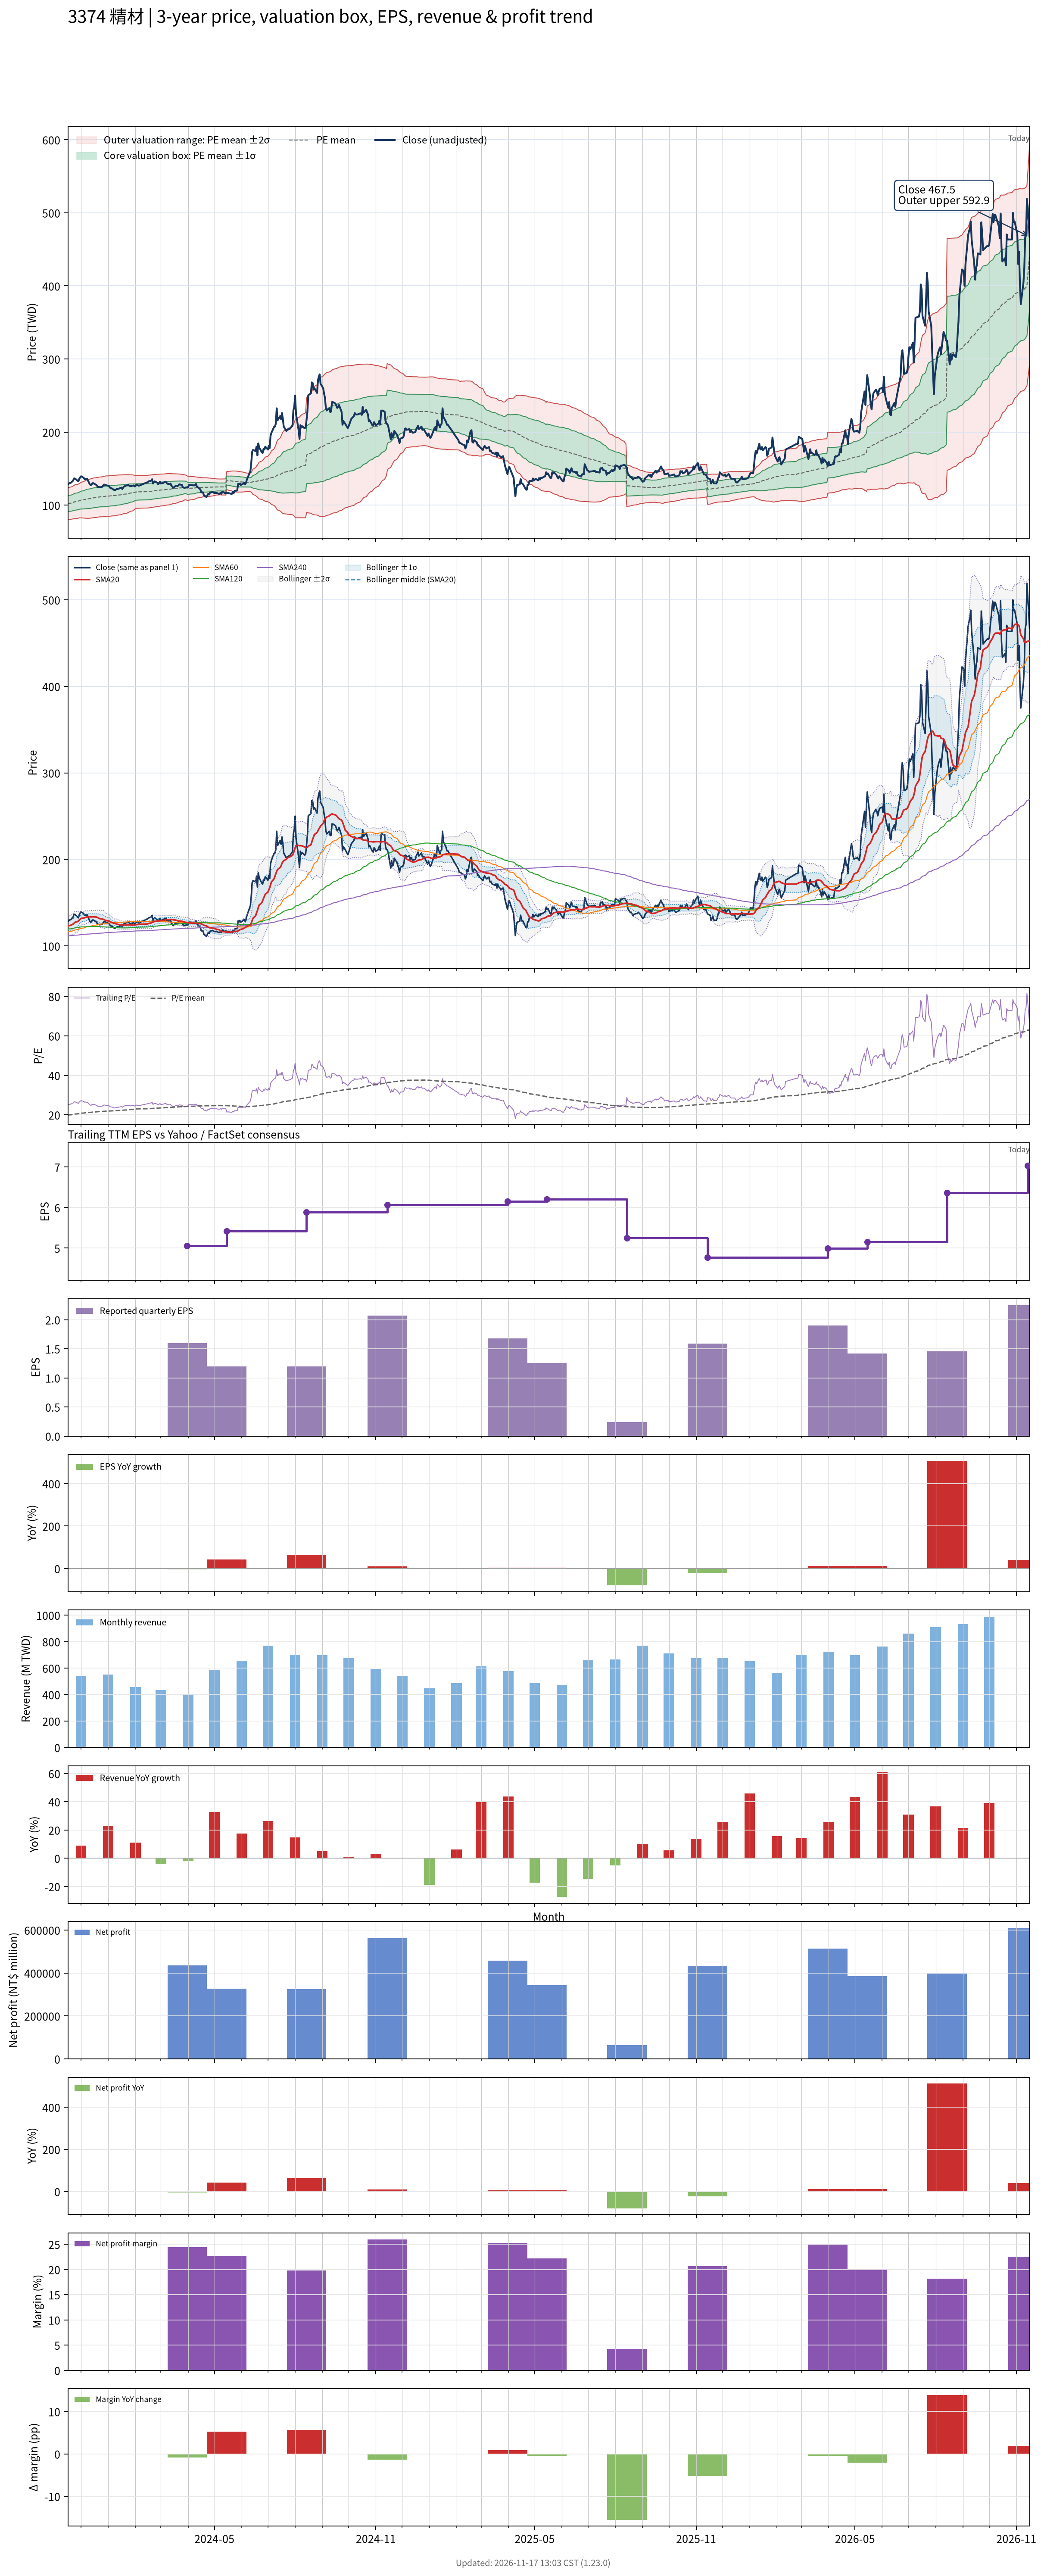

Data behind this chart, as committed beside it:
# chart-version: skill-stock-dynamic-val…
date, close, available_date, period_end, eps, ttm_eps, pe, pe_mean, pe_std, price_m2, price_m1, price_mean, price_p1, price_p2, forward_eps, forward_pe, forward_pe_mean, forward_pe_std, forward_price_m2, forward_price_m1, forward_price_mean, forward_price_p1, forward_price_p2, sma20
2023-11-16, 128, 2023-11-14, 2023-09-30, 1.89, 5.13, 24.95, 19.87, 2.128, 80.11, 91.03, 101.9, 112.9, 123.8, , , , , , , , , , 122.9
2023-11-17, 129.5, 2023-11-14, 2023-09-30, 1.89, 5.13, 25.24, 19.96, 2.136, 80.46, 91.42, 102.4, 113.3, 124.3, , , , , , , , , , 123.4
2023-11-20, 131, 2023-11-14, 2023-09-30, 1.89, 5.13, 25.54, 20.04, 2.153, 80.73, 91.77, 102.8, 113.9, 124.9, , , , , , , , , , 124.1
2023-11-21, 132.5, 2023-11-14, 2023-09-30, 1.89, 5.13, 25.83, 20.13, 2.174, 80.96, 92.11, 103.3, 114.4, 125.6, , , , , , , , , , 124.8
2023-11-22, 133.5, 2023-11-14, 2023-09-30, 1.89, 5.13, 26.02, 20.22, 2.197, 81.18, 92.45, 103.7, 115, 126.3, , , , , , , , , , 125.4
2023-11-23, 136.5, 2023-11-14, 2023-09-30, 1.89, 5.13, 26.61, 20.31, 2.228, 81.34, 92.77, 104.2, 115.6, 127.1, , , , , , , , , , 126.3
2023-11-24, 136.5, 2023-11-14, 2023-09-30, 1.89, 5.13, 26.61, 20.41, 2.254, 81.55, 93.11, 104.7, 116.2, 127.8, , , , , , , , , , 127.3
2023-11-27, 133.5, 2023-11-14, 2023-09-30, 1.89, 5.13, 26.02, 20.49, 2.264, 81.9, 93.52, 105.1, 116.8, 128.4, , , , , , , , , , 128.1
2023-11-28, 132.5, 2023-11-14, 2023-09-30, 1.89, 5.13, 25.83, 20.58, 2.271, 82.27, 93.92, 105.6, 117.2, 128.9, , , , , , , , , , 129
2023-11-29, 136, 2023-11-14, 2023-09-30, 1.89, 5.13, 26.51, 20.67, 2.289, 82.55, 94.29, 106, 117.8, 129.5, , , , , , , , , , 130
2023-11-30, 138, 2023-11-14, 2023-09-30, 1.89, 5.13, 26.9, 20.76, 2.328, 82.6, 94.54, 106.5, 118.4, 130.4, , , , , , , , , , 130.9
2023-12-01, 139.5, 2023-11-14, 2023-09-30, 1.89, 5.13, 27.19, 20.84, 2.376, 82.54, 94.72, 106.9, 119.1, 131.3, , , , , , , , , , 131.8
2023-12-04, 137.5, 2023-11-14, 2023-09-30, 1.89, 5.13, 26.8, 20.91, 2.429, 82.33, 94.79, 107.3, 119.7, 132.2, , , , , , , , , , 132.3
2023-12-05, 135.5, 2023-11-14, 2023-09-30, 1.89, 5.13, 26.41, 20.97, 2.472, 82.22, 94.9, 107.6, 120.3, 132.9, , , , , , , , , , 132.6
2023-12-06, 136, 2023-11-14, 2023-09-30, 1.89, 5.13, 26.51, 21.03, 2.517, 82.08, 94.99, 107.9, 120.8, 133.7, , , , , , , , , , 132.9
2023-12-07, 135, 2023-11-14, 2023-09-30, 1.89, 5.13, 26.32, 21.1, 2.555, 82.01, 95.12, 108.2, 121.3, 134.4, , , , , , , , , , 133.2
2023-12-08, 136, 2023-11-14, 2023-09-30, 1.89, 5.13, 26.51, 21.16, 2.595, 81.92, 95.23, 108.5, 121.9, 135.2, , , , , , , , , , 133.7
2023-12-11, 128.5, 2023-11-14, 2023-09-30, 1.89, 5.13, 25.05, 21.21, 2.608, 82.06, 95.44, 108.8, 122.2, 135.6, , , , , , , , , , 133.7
2023-12-12, 127.5, 2023-11-14, 2023-09-30, 1.89, 5.13, 24.85, 21.26, 2.62, 82.19, 95.63, 109.1, 122.5, 136, , , , , , , , , , 133.6
2023-12-13, 128, 2023-11-14, 2023-09-30, 1.89, 5.13, 24.95, 21.32, 2.629, 82.37, 95.86, 109.3, 122.8, 136.3, , , , , , , , , , 133.6
2023-12-14, 130, 2023-11-14, 2023-09-30, 1.89, 5.13, 25.34, 21.38, 2.637, 82.6, 96.13, 109.7, 123.2, 136.7, , , , , , , , , , 133.7
2023-12-15, 130, 2023-11-14, 2023-09-30, 1.89, 5.13, 25.34, 21.44, 2.646, 82.82, 96.39, 110, 123.5, 137.1, , , , , , , , , , 133.7
2023-12-18, 128, 2023-11-14, 2023-09-30, 1.89, 5.13, 24.95, 21.49, 2.651, 83.04, 96.64, 110.2, 123.8, 137.4, , , , , , , , , , 133.5
2023-12-19, 127, 2023-11-14, 2023-09-30, 1.89, 5.13, 24.76, 21.54, 2.654, 83.28, 96.89, 110.5, 124.1, 137.7, , , , , , , , , , 133.2
2023-12-20, 125, 2023-11-14, 2023-09-30, 1.89, 5.13, 24.37, 21.59, 2.651, 83.56, 97.16, 110.8, 124.4, 138, , , , , , , , , , 132.8
2023-12-21, 125, 2023-11-14, 2023-09-30, 1.89, 5.13, 24.37, 21.64, 2.65, 83.8, 97.4, 111, 124.6, 138.2, , , , , , , , , , 132.2
2023-12-22, 124.5, 2023-11-14, 2023-09-30, 1.89, 5.13, 24.27, 21.68, 2.652, 84, 97.61, 111.2, 124.8, 138.4, , , , , , , , , , 131.7
2023-12-25, 125, 2023-11-14, 2023-09-30, 1.89, 5.13, 24.37, 21.71, 2.663, 84.03, 97.69, 111.3, 125, 138.7, , , , , , , , , , 131.2
2023-12-26, 126.5, 2023-11-14, 2023-09-30, 1.89, 5.13, 24.66, 21.74, 2.674, 84.09, 97.81, 111.5, 125.2, 139, , , , , , , , , , 130.9
2023-12-27, 128, 2023-11-14, 2023-09-30, 1.89, 5.13, 24.95, 21.78, 2.684, 84.21, 97.98, 111.7, 125.5, 139.3, , , , , , , , , , 130.5
2023-12-28, 128, 2023-11-14, 2023-09-30, 1.89, 5.13, 24.95, 21.83, 2.692, 84.36, 98.17, 112, 125.8, 139.6, , , , , , , , , , 130
2023-12-29, 127.5, 2023-11-14, 2023-09-30, 1.89, 5.13, 24.85, 21.87, 2.7, 84.48, 98.34, 112.2, 126, 139.9, , , , , , , , , , 129.4
2024-01-02, 126, 2023-11-14, 2023-09-30, 1.89, 5.13, 24.56, 21.91, 2.703, 84.67, 98.54, 112.4, 126.3, 140.1, , , , , , , , , , 128.8
2024-01-03, 124, 2023-11-14, 2023-09-30, 1.89, 5.13, 24.17, 21.94, 2.705, 84.82, 98.7, 112.6, 126.5, 140.3, , , , , , , , , , 128.3
2024-01-04, 123, 2023-11-14, 2023-09-30, 1.89, 5.13, 23.98, 21.98, 2.703, 85.02, 98.89, 112.8, 126.6, 140.5, , , , , , , , , , 127.6
2024-01-05, 123, 2023-11-14, 2023-09-30, 1.89, 5.13, 23.98, 22.01, 2.704, 85.17, 99.05, 112.9, 126.8, 140.7, , , , , , , , , , 127
2024-01-08, 120.5, 2023-11-14, 2023-09-30, 1.89, 5.13, 23.49, 22.04, 2.699, 85.4, 99.24, 113.1, 126.9, 140.8, , , , , , , , , , 126.2
2024-01-09, 120.5, 2023-11-14, 2023-09-30, 1.89, 5.13, 23.49, 22.08, 2.691, 85.65, 99.46, 113.3, 127.1, 140.9, , , , , , , , , , 125.8
2024-01-10, 121.5, 2023-11-14, 2023-09-30, 1.89, 5.13, 23.68, 22.11, 2.685, 85.89, 99.66, 113.4, 127.2, 141, , , , , , , , , , 125.5
2024-01-11, 122.5, 2023-11-14, 2023-09-30, 1.89, 5.13, 23.88, 22.14, 2.683, 86.08, 99.84, 113.6, 127.4, 141.1, , , , , , , , , , 125.3
2024-01-12, 122, 2023-11-14, 2023-09-30, 1.89, 5.13, 23.78, 22.18, 2.671, 86.41, 100.1, 113.8, 127.5, 141.2, , , , , , , , , , 124.9
2024-01-15, 123.5, 2023-11-14, 2023-09-30, 1.89, 5.13, 24.07, 22.23, 2.655, 86.81, 100.4, 114, 127.7, 141.3, , , , , , , , , , 124.5
2024-01-16, 124, 2023-11-14, 2023-09-30, 1.89, 5.13, 24.17, 22.28, 2.643, 87.16, 100.7, 114.3, 127.8, 141.4, , , , , , , , , , 124.3
2024-01-17, 122, 2023-11-14, 2023-09-30, 1.89, 5.13, 23.78, 22.32, 2.622, 87.6, 101.1, 114.5, 128, 141.4, , , , , , , , , , 124.1
2024-01-18, 124, 2023-11-14, 2023-09-30, 1.89, 5.13, 24.17, 22.37, 2.604, 88.02, 101.4, 114.7, 128.1, 141.5, , , , , , , , , , 124
2024-01-19, 125.5, 2023-11-14, 2023-09-30, 1.89, 5.13, 24.46, 22.41, 2.591, 88.4, 101.7, 115, 128.3, 141.6, , , , , , , , , , 124.1
2024-01-22, 127, 2023-11-14, 2023-09-30, 1.89, 5.13, 24.76, 22.47, 2.572, 88.87, 102.1, 115.3, 128.5, 141.6, , , , , , , , , , 124.2
2024-01-23, 127, 2023-11-14, 2023-09-30, 1.89, 5.13, 24.76, 22.52, 2.548, 89.4, 102.5, 115.5, 128.6, 141.7, , , , , , , , , , 124.3
2024-01-24, 127.5, 2023-11-14, 2023-09-30, 1.89, 5.13, 24.85, 22.58, 2.517, 90.03, 102.9, 115.9, 128.8, 141.7, , , , , , , , , , 124.3
2024-01-25, 126.5, 2023-11-14, 2023-09-30, 1.89, 5.13, 24.66, 22.64, 2.483, 90.67, 103.4, 116.1, 128.9, 141.6, , , , , , , , , , 124.3
2024-01-26, 126, 2023-11-14, 2023-09-30, 1.89, 5.13, 24.56, 22.7, 2.443, 91.39, 103.9, 116.5, 129, 141.5, , , , , , , , , , 124.2
2024-01-29, 126.5, 2023-11-14, 2023-09-30, 1.89, 5.13, 24.66, 22.76, 2.392, 92.24, 104.5, 116.8, 129.1, 141.3, , , , , , , , , , 124.1
2024-01-30, 127, 2023-11-14, 2023-09-30, 1.89, 5.13, 24.76, 22.83, 2.341, 93.09, 105.1, 117.1, 129.1, 141.1, , , , , , , , , , 124.2
2024-01-31, 125.5, 2023-11-14, 2023-09-30, 1.89, 5.13, 24.46, 22.89, 2.273, 94.12, 105.8, 117.4, 129.1, 140.8, , , , , , , , , , 124.2
2024-02-01, 126, 2023-11-14, 2023-09-30, 1.89, 5.13, 24.56, 22.96, 2.204, 95.18, 106.5, 117.8, 129.1, 140.4, , , , , , , , , , 124.4
2024-02-02, 128, 2023-11-14, 2023-09-30, 1.89, 5.13, 24.95, 23, 2.194, 95.49, 106.7, 118, 129.3, 140.5, , , , , , , , , , 124.7
2024-02-05, 126.5, 2023-11-14, 2023-09-30, 1.89, 5.13, 24.66, 23.04, 2.183, 95.79, 107, 118.2, 129.4, 140.6, , , , , , , , , , 125
2024-02-15, 131.5, 2023-11-14, 2023-09-30, 1.89, 5.13, 25.63, 23.09, 2.179, 96.07, 107.2, 118.4, 129.6, 140.8, , , , , , , , , , 125.5
2024-02-16, 132.5, 2023-11-14, 2023-09-30, 1.89, 5.13, 25.83, 23.13, 2.181, 96.28, 107.5, 118.7, 129.8, 141, , , , , , , , , , 126
... 667 more rows
